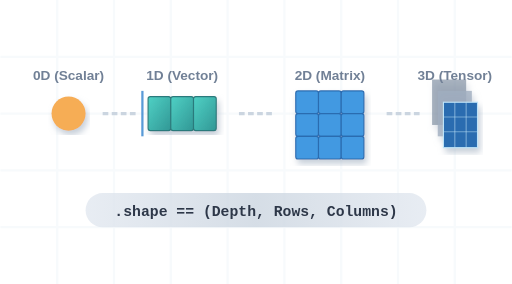
t = 0.00 s
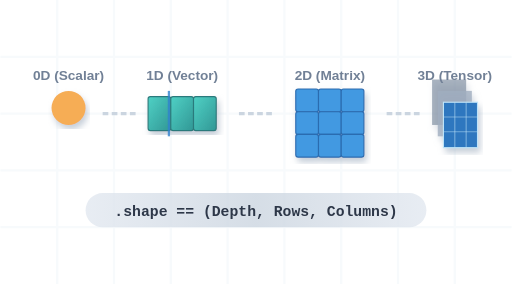
t = 0.50 s
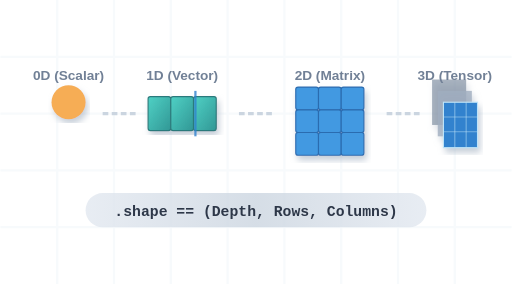
t = 1.00 s
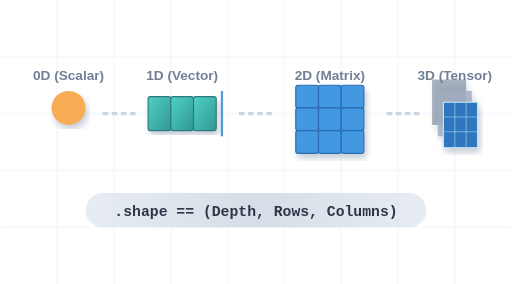
t = 1.50 s
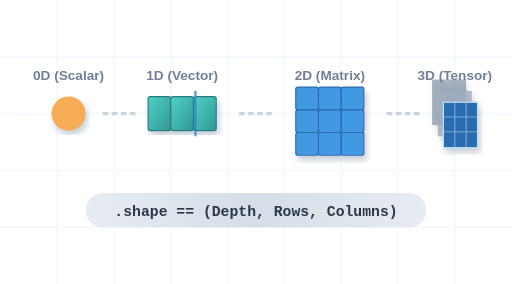
t = 2.00 s
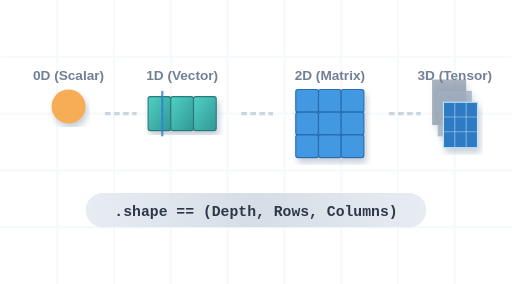
t = 2.63 s

The animated SVG that drew these frames (rendered in a browser with its animation timeline set to each time). Animation: 8 SMIL elements (animate=7,animateTransform=1); one cycle of 3.00 s, repeats indefinitely.

<svg width="450" height="250" viewBox="0 0 450 250" xmlns="http://www.w3.org/2000/svg">
  <defs>
    <linearGradient id="boxGrad" x1="0%" y1="0%" x2="100%" y2="100%">
      <stop offset="0%" stop-color="#4fd1c5" />
      <stop offset="100%" stop-color="#319795" />
    </linearGradient>
    <linearGradient id="plateGrad" x1="0%" y1="0%" x2="100%" y2="0%">
      <stop offset="0%" stop-color="#e2e8f0"/>
      <stop offset="50%" stop-color="#cbd5e0"/>
      <stop offset="100%" stop-color="#e2e8f0"/>
    </linearGradient>
    <filter id="shadow" x="-10%" y="-10%" width="120%" height="120%">
      <feDropShadow dx="2" dy="4" stdDeviation="3" flood-color="#a0aec0" flood-opacity="0.6"/>
    </filter>
  </defs>

  <!-- 배경 픽셀 그리드 은은하게 -->
  <path d="M0,50 L450,50 M0,100 L450,100 M0,150 L450,150 M0,200 L450,200" stroke="#f7fafc" stroke-width="2"/>
  <path d="M50,0 L50,250 M100,0 L100,250 M150,0 L150,250 M200,0 L200,250 M250,0 L250,250 M300,0 L300,250 M350,0 L350,250 M400,0 L400,250" stroke="#f7fafc" stroke-width="2"/>

  <!-- 1. Scalar (0D) -->
  <g transform="translate(60, 100)">
    <circle cx="0" cy="0" r="15" fill="#f6ad55" filter="url(#shadow)">
      <animate attributeName="cy" values="0; -10; 0" dur="2s" repeatCount="indefinite"/>
    </circle>
    <text x="0" y="-30" font-family="Arial" font-size="12" font-weight="bold" fill="#718096" text-anchor="middle">0D (Scalar)</text>
  </g>

  <!-- 화살표 1 -->
  <path d="M90,100 L120,100" stroke="#cbd5e0" stroke-width="3" stroke-dasharray="5,3">
    <animate attributeName="stroke-dashoffset" from="16" to="0" dur="1s" repeatCount="indefinite"/>
  </path>

  <!-- 2. Vector (1D) -->
  <g transform="translate(160, 100)">
    <g filter="url(#shadow)">
      <rect x="-30" y="-15" width="20" height="30" fill="url(#boxGrad)" rx="2" stroke="#2c7a7b" stroke-width="1"/>
      <rect x="-10" y="-15" width="20" height="30" fill="url(#boxGrad)" rx="2" stroke="#2c7a7b" stroke-width="1"/>
      <rect x="10" y="-15" width="20" height="30" fill="url(#boxGrad)" rx="2" stroke="#2c7a7b" stroke-width="1"/>
    </g>
    <text x="0" y="-30" font-family="Arial" font-size="12" font-weight="bold" fill="#718096" text-anchor="middle">1D (Vector)</text>
    <!-- 반짝이는 스캐너 효과 -->
    <line x1="-35" y1="-20" x2="-35" y2="20" stroke="#3182ce" stroke-width="2" opacity="0.8">
      <animate attributeName="x1" values="-35; 35; -35" dur="3s" repeatCount="indefinite"/>
      <animate attributeName="x2" values="-35; 35; -35" dur="3s" repeatCount="indefinite"/>
    </line>
  </g>

  <!-- 화살표 2 -->
  <path d="M210,100 L240,100" stroke="#cbd5e0" stroke-width="3" stroke-dasharray="5,3">
    <animate attributeName="stroke-dashoffset" from="16" to="0" dur="1s" repeatCount="indefinite"/>
  </path>

  <!-- 3. Matrix (2D) -->
  <g transform="translate(290, 80)">
    <g filter="url(#shadow)">
      <animateTransform attributeName="transform" type="translate" values="0,0; 0,-5; 0,0" dur="3s" repeatCount="indefinite"/>
      <!-- 1행 -->
      <rect x="-30" y="0" width="20" height="20" fill="#4299e1" rx="2" stroke="#2b6cb0" stroke-width="1"/>
      <rect x="-10" y="0" width="20" height="20" fill="#4299e1" rx="2" stroke="#2b6cb0" stroke-width="1"/>
      <rect x="10" y="0" width="20" height="20" fill="#4299e1" rx="2" stroke="#2b6cb0" stroke-width="1"/>
      <!-- 2행 -->
      <rect x="-30" y="20" width="20" height="20" fill="#4299e1" rx="2" stroke="#2b6cb0" stroke-width="1"/>
      <rect x="-10" y="20" width="20" height="20" fill="#4299e1" rx="2" stroke="#2b6cb0" stroke-width="1"/>
      <rect x="10" y="20" width="20" height="20" fill="#4299e1" rx="2" stroke="#2b6cb0" stroke-width="1"/>
      <!-- 3행 -->
      <rect x="-30" y="40" width="20" height="20" fill="#4299e1" rx="2" stroke="#2b6cb0" stroke-width="1"/>
      <rect x="-10" y="40" width="20" height="20" fill="#4299e1" rx="2" stroke="#2b6cb0" stroke-width="1"/>
      <rect x="10" y="40" width="20" height="20" fill="#4299e1" rx="2" stroke="#2b6cb0" stroke-width="1"/>
    </g>
    <text x="0" y="-10" font-family="Arial" font-size="12" font-weight="bold" fill="#718096" text-anchor="middle">2D (Matrix)</text>
  </g>

  <!-- 화살표 3 -->
  <path d="M340,100 L370,100" stroke="#cbd5e0" stroke-width="3" stroke-dasharray="5,3">
    <animate attributeName="stroke-dashoffset" from="16" to="0" dur="1s" repeatCount="indefinite"/>
  </path>

  <!-- 4. Tensor (3D Stack) -->
  <g transform="translate(400, 70)">
    <g filter="url(#shadow)">
      <!-- 뒤쪽 레이어 -->
      <rect x="-20" y="0" width="30" height="40" fill="#718096" opacity="0.6"/>
      <!-- 중간 레이어 -->
      <rect x="-15" y="10" width="30" height="40" fill="#a0aec0" opacity="0.8"/>
      <!-- 앞쪽 레이어 (메인 Matrix) -->
      <rect x="-10" y="20" width="30" height="40" fill="#2b6cb0" stroke="#bee3f8" stroke-width="1">
        <animate attributeName="fill" values="#2b6cb0; #3182ce; #2b6cb0" dur="2s" repeatCount="indefinite"/>
      </rect>
      
      <!-- 행렬 선 긋기 장식 -->
      <line x1="-10" y1="33" x2="20" y2="33" stroke="#bee3f8" stroke-width="1" opacity="0.5"/>
      <line x1="-10" y1="46" x2="20" y2="46" stroke="#bee3f8" stroke-width="1" opacity="0.5"/>
      <line x1="0" y1="20" x2="0" y2="60" stroke="#bee3f8" stroke-width="1" opacity="0.5"/>
      <line x1="10" y1="20" x2="10" y2="60" stroke="#bee3f8" stroke-width="1" opacity="0.5"/>
    </g>
    <text x="0" y="0" font-family="Arial" font-size="12" font-weight="bold" fill="#718096" text-anchor="middle">3D (Tensor)</text>
  </g>

  <!-- 하단 설명 -->
  <rect x="75" y="170" width="300" height="30" fill="url(#plateGrad)" rx="15" opacity="0.8"/>
  <text x="225" y="190" font-family="monospace" font-size="13" font-weight="bold" fill="#2d3748" text-anchor="middle">.shape == (Depth, Rows, Columns)</text>

</svg>
